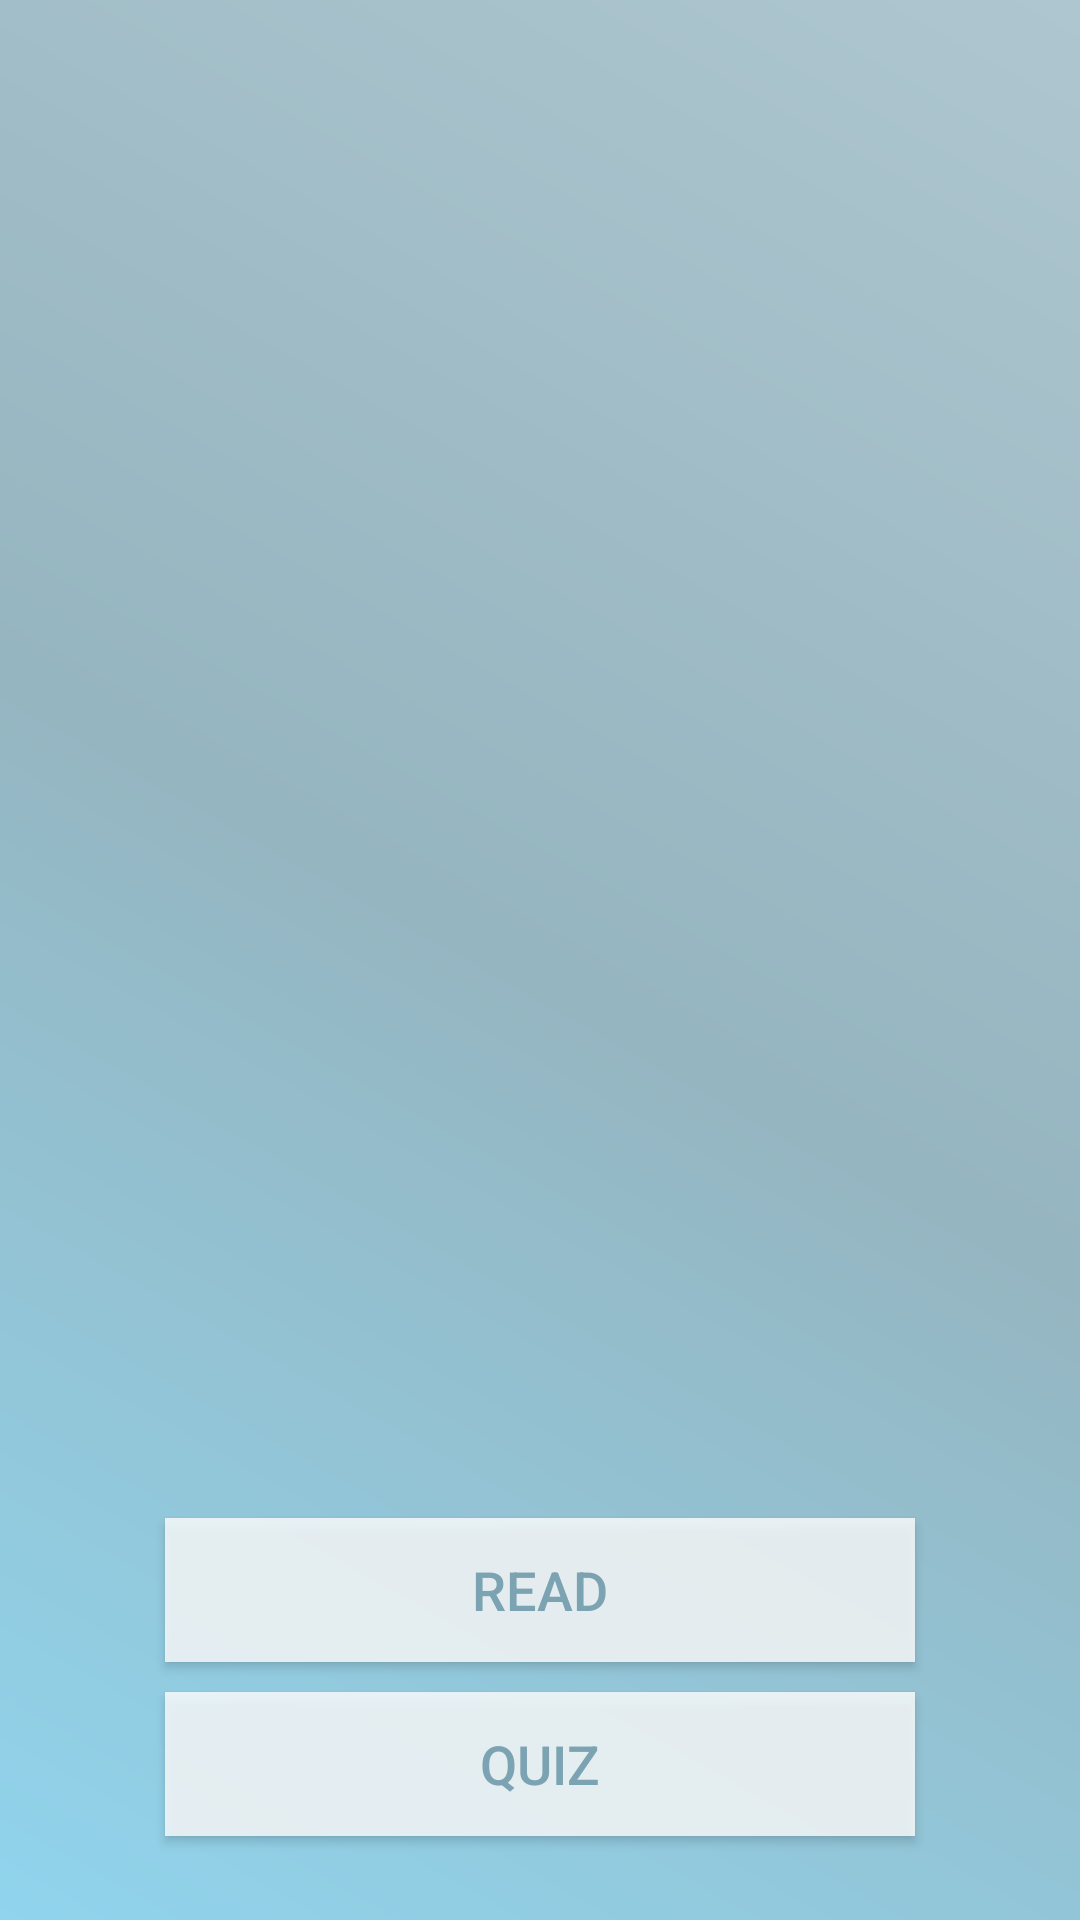

Reconstruct the res/layout file that produces this screen, plus the resources it refers to.
<!-- AndroidManifest.xml: activity theme AppTheme.Translucent -->
<!-- res/layout/activity_main.xml -->
<?xml version="1.0" encoding="utf-8"?>
<RelativeLayout xmlns:android="http://schemas.android.com/apk/res/android"
    xmlns:app="http://schemas.android.com/apk/res-auto"
    xmlns:tools="http://schemas.android.com/tools"
    android:layout_width="match_parent"
    android:layout_height="match_parent"
    android:background="@drawable/startpage_bg"
    android:focusableInTouchMode="true"
    android:fitsSystemWindows="true"
    tools:layout_editor_absoluteY="81dp"
    tools:layout_editor_absoluteX="0dp">
    tools:context="com.example.example.genmath.MainActivity">

    <ImageView
        android:id="@+id/imageView2"
        app:srcCompat="@drawable/logo"
        android:layout_centerVertical="true"
        android:layout_centerHorizontal="true"
        android:layout_width="match_parent"
        android:layout_height="match_parent"
        android:alpha="0.8"
        android:adjustViewBounds="true"
        android:minWidth="50dp"
        android:minHeight="50dp"
        android:scaleType="fitCenter"
        android:padding="60dp"
        android:layout_above="@+id/btnRead" />

    <Button
        android:id="@+id/btnRead"
        android:layout_width="250dp"
        android:layout_height="wrap_content"
        android:alpha="0.8"
        android:background="@android:color/background_light"
        android:padding="5dp"
        android:text="READ"
        android:textColor="@color/colorAccent"
        android:textSize="18dp"
        tools:layout_editor_absoluteX="92dp"
        tools:layout_editor_absoluteY="373dp"
        android:layout_above="@+id/btnQuiz"
        android:layout_alignStart="@+id/btnQuiz"
        android:layout_marginBottom="10dp" />

    <Button
        android:id="@+id/btnQuiz"
        android:layout_width="250dp"
        android:layout_height="wrap_content"
        android:alpha="0.8"
        android:background="@android:color/background_light"
        android:padding="5dp"
        android:text="QUIZ"
        android:textColor="@color/colorAccent"
        android:textSize="18dp"
        tools:layout_editor_absoluteX="92dp"
        tools:layout_editor_absoluteY="373dp"
        android:layout_alignParentBottom="true"
        android:layout_centerHorizontal="true"
        android:layout_marginBottom="28dp" />


</RelativeLayout>
<!-- resources referenced by this layout -->
<resources>
  <color name="colorAccent">#7da3b2</color>
  <!-- drawable logo: png bitmap (mipmap-hdpi, 2178 bytes) -->
  <!-- drawable startpage_bg (drawable) -->
  <shape xmlns:android="http://schemas.android.com/apk/res/android"
      android:shape="rectangle">
      <gradient
          android:angle="45"
          android:centerColor="#95b5c0"
          android:endColor="#aec6cf"
          android:startColor="#90d4ed"
          android:type="linear" />
  </shape>
  <style name="AppTheme.Translucent">
          <item name="windowActionBar">false</item>
          <item name="windowNoTitle">true</item>
          <item name="android:windowTranslucentStatus">true</item>
          <item name="android:windowTranslucentNavigation">true</item>
      </style>
</resources>
